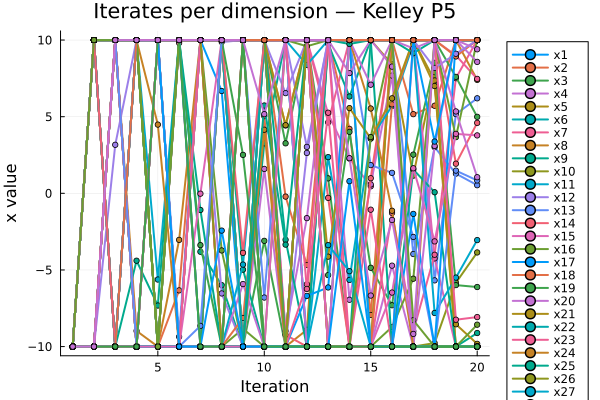

Source data for this figure (header and first rows):
Iteration, x1, x2, x3, x4, x5, x6, x7, x8, x9, x10, x11, x12, x13, x14, x15, x16, x17, x18, x19, x20, x21, x22, x23
1, -10.0, -10.0, -10.0, -10.0, -10.0, -10.0, -10.0, -10.0, -10.0, -10.0, -10.0, -10.0, -10.0, -10.0, -10.0, -10.0, -10.0, -10.0, -10.0, -10.0, -10.0, -10.0, -10.0
2, -10.0, -10.0, 10.0, 10.0, 10.0, 10.0, 10.0, 10.0, -10.0, -10.0, -10.0, -10.0, 10.0, -10.0, 10.0, 10.0, 10.0, 10.0, 10.0, -10.0, -10.0, 10.0, -10.0
3, 10.0, -10.0, 10.0, 10.0, -10.0, -10.0, 10.0, -10.0, -10.0, -10.0, 10.0, -10.0, 10.0, -10.0, -10.0, -10.0, -10.0, -10.0, 10.0, -10.0, 10.0, 10.0, -10.0
4, -10.0, 10.0, 10.0, 10.0, -10.0, 10.0, -10.0, -10.0, -10.0, -10.0, -10.0, -10.0, 10.0, -10.0, -10.0, 10.0, 10.0, -10.0, 10.0, 10.0, 10.0, 10.0, -10.0
5, -10.0, 10.0, 10.0, 10.0, 10.0, 10.0, -10.0, -10.0, 10.0, -10.0, -10.0, -10.0, 10.0, 10.0, -10.0, -10.0, 10.0, -10.0, 10.0, 10.0, 10.0, -10.0, 10.0
6, 10.0, 10.0, 10.0, 10.0, 10.0, 10.0, -10.0, -3.038, 10.0, -10.0, -10.0, -10.0, 10.0, 10.0, -10.0, -10.0, 10.0, -10.0, 10.0, 10.0, 10.0, -10.0, 10.0
7, 10.0, 10.0, 10.0, 10.0, 10.0, 10.0, -10.0, 10.0, -3.811, -10.0, -10.0, -10.0, 10.0, 10.0, -10.0, -10.0, 10.0, 10.0, -3.381, 10.0, 10.0, -10.0, 10.0
8, 6.676, 10.0, 10.0, 10.0, 10.0, 10.0, -10.0, 10.0, -5.991, -10.0, -10.0, -10.0, 10.0, 10.0, -10.0, -10.0, 10.0, 10.0, -10.0, 10.0, 10.0, -10.0, 10.0
9, -10.0, 10.0, -10.0, 10.0, 10.0, 10.0, -10.0, -10.0, -10.0, -10.0, -10.0, -10.0, 10.0, 10.0, -10.0, -8.836, 10.0, 10.0, 10.0, 10.0, -10.0, -10.0, 10.0
10, 10.0, 10.0, -3.099, 10.0, 10.0, 10.0, -10.0, -10.0, 3.265, -10.0, 10.0, -10.0, 10.0, 10.0, -10.0, -10.0, 10.0, 10.0, 10.0, 10.0, -10.0, -10.0, 10.0
11, 10.0, 10.0, -10.0, 10.0, 10.0, 10.0, -10.0, -10.0, 10.0, -10.0, -10.0, -10.0, 10.0, 10.0, -10.0, -10.0, 10.0, 4.433, 3.262, -8.982, -10.0, -10.0, -10.0
12, -10.0, 10.0, 10.0, 10.0, 10.0, 10.0, -10.0, -10.0, 10.0, -10.0, 10.0, -10.0, 10.0, 10.0, 10.0, -10.0, 10.0, 10.0, 10.0, -1.618, -10.0, -10.0, 10.0
13, -10.0, 10.0, 0.9763, 10.0, 10.0, 10.0, 10.0, -10.0, 10.0, -10.0, 10.0, -10.0, 10.0, 10.0, 5.185, -10.0, 10.0, 10.0, -5.335, 10.0, -10.0, 10.0, -10.0
14, 10.0, 10.0, -10.0, 10.0, 10.0, 10.0, 10.0, -10.0, 10.0, -10.0, 10.0, -10.0, 10.0, 10.0, 2.271, -10.0, 10.0, 4.207, 4.01, -6.944, -10.0, 10.0, -10.0
15, 10.0, 10.0, -10.0, 10.0, 10.0, 10.0, 10.0, -10.0, 10.0, -10.0, 10.0, -10.0, 10.0, 10.0, 0.4587, -10.0, 10.0, -7.937, -4.858, 0.5785, -10.0, 10.0, -10.0
16, 10.0, 10.0, -10.0, 10.0, 8.419, 10.0, 10.0, -10.0, 10.0, 10.0, 10.0, -10.0, 10.0, 10.0, 10.0, -10.0, 10.0, 10.0, -7.303, 7.685, 10.0, 10.0, -1.279
17, 10.0, 10.0, -10.0, 10.0, 1.155, 10.0, 10.0, -10.0, 10.0, -10.0, 10.0, -10.0, 10.0, 10.0, 10.0, -10.0, 10.0, 5.165, 2.525, -10.0, 10.0, 10.0, -8.993
18, 10.0, 10.0, -10.0, 10.0, 7.91, 10.0, 10.0, -10.0, 10.0, -9.77, 10.0, -10.0, -5.678, 10.0, -4.244, -10.0, 10.0, 5.713, 8.515, -10.0, 7.365, 10.0, -4.007
19, 10.0, 10.0, -10.0, 10.0, -10.0, 10.0, 10.0, -10.0, 10.0, -5.836, 10.0, -10.0, 5.17, 10.0, -10.0, -10.0, 10.0, 10.0, -5.987, -10.0, -10.0, 10.0, 7.513
20, 10.0, 10.0, -10.0, 10.0, -10.0, 10.0, 10.0, -10.0, 10.0, -3.857, 10.0, -10.0, 6.2, 10.0, -10.0, -10.0, 10.0, 10.0, -6.114, -10.0, -10.0, 10.0, 10.0
